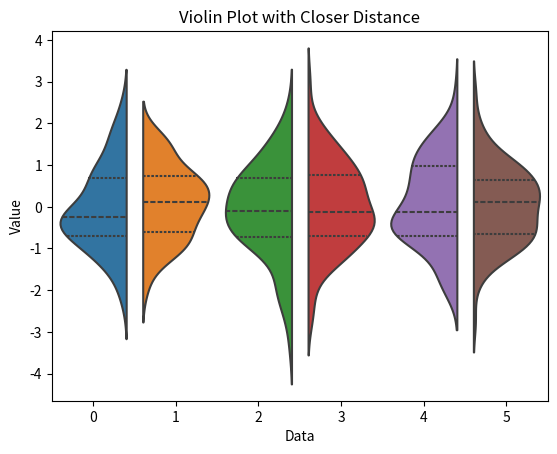

Recreate this plot in Python.
import seaborn as sns
import matplotlib.pyplot as plt
import numpy as np

# 随机生成一些数据
data = np.random.normal(size=(100, 6), loc=0, scale=1)

# 绘制小提琴图
fig, ax = plt.subplots()
sns.violinplot(data=data, split=True, inner="quart", linewidth=1.5, ax=ax, density_norm='count', width=0.8)

# 设置图表标题、坐标轴标签等属性
ax.set_title('Violin Plot with Closer Distance')
ax.set_xlabel('Data')
ax.set_ylabel('Value')

plt.show()
